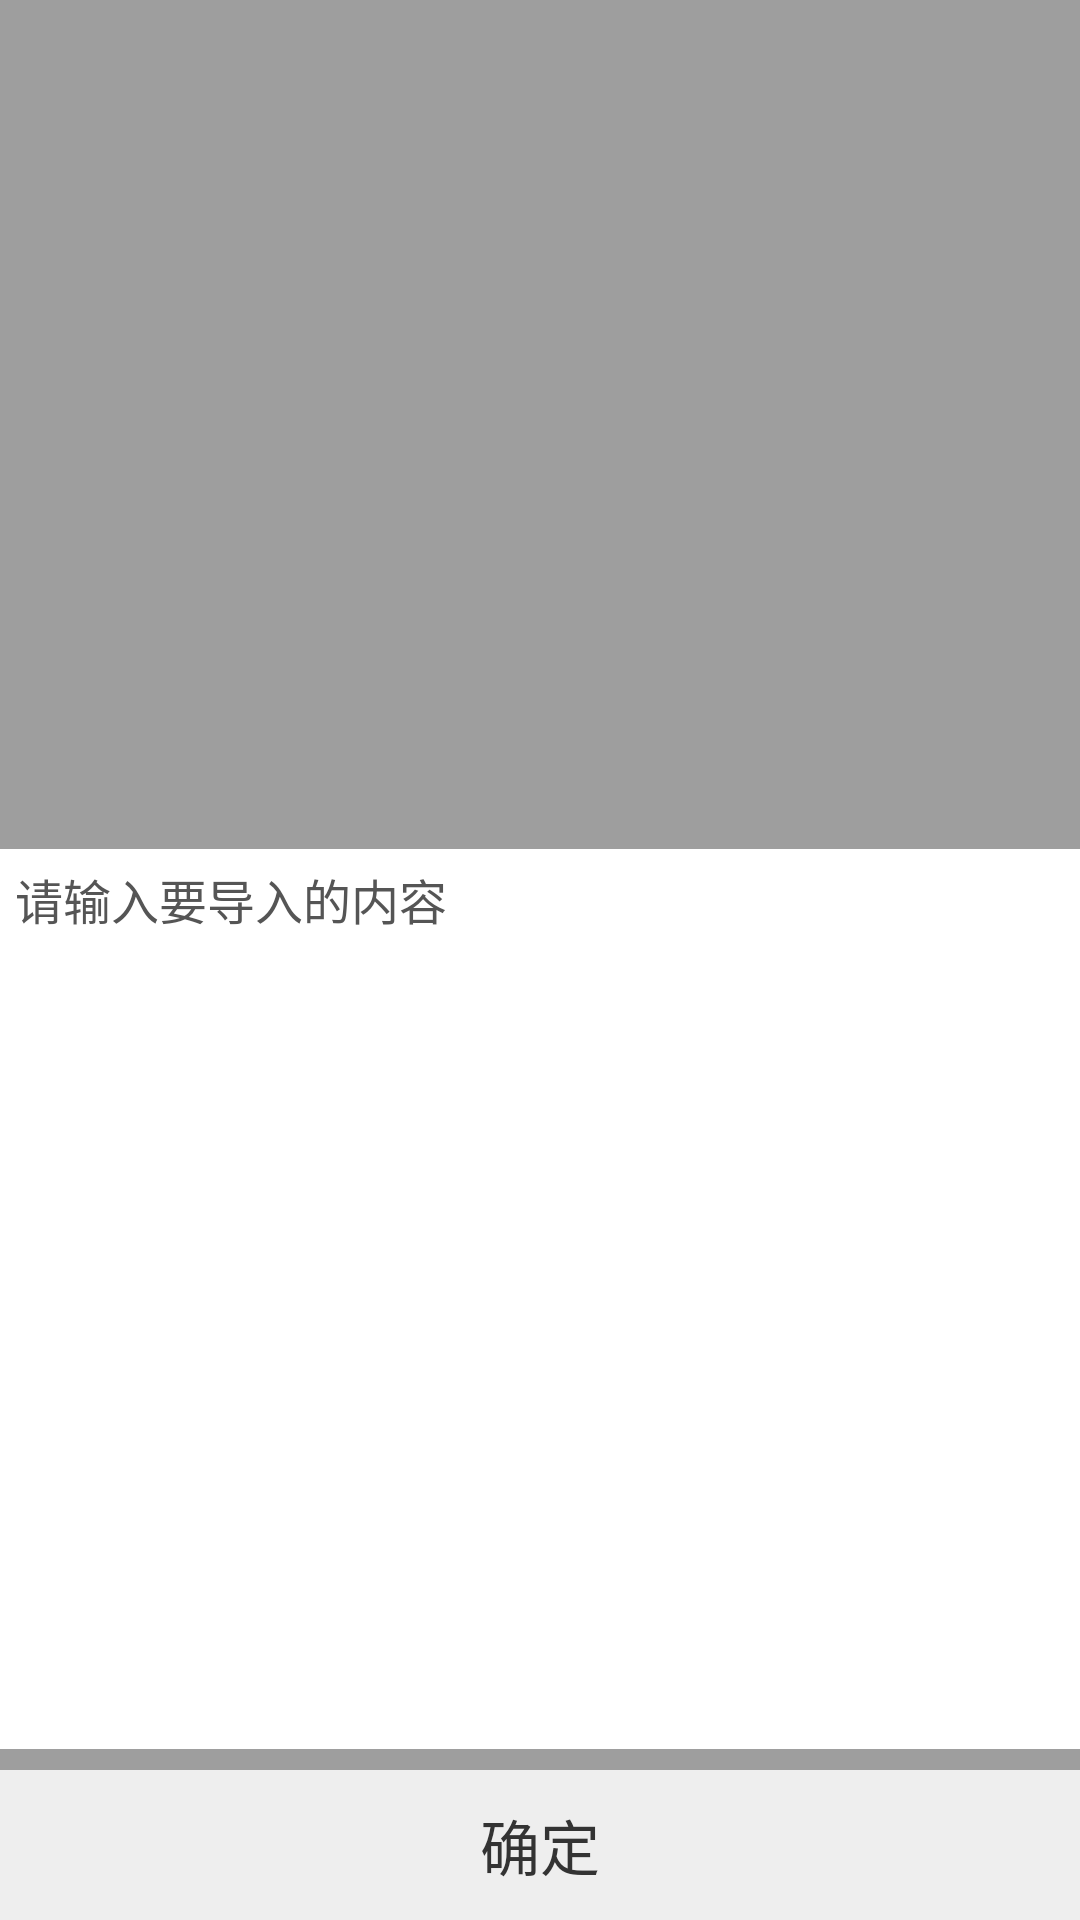

Write the Android layout XML for this screen, with the resource values it uses.
<!-- AndroidManifest.xml: application theme AppTheme -->
<!-- res/layout/dialog_input.xml -->
<?xml version="1.0" encoding="utf-8"?>
<RelativeLayout xmlns:android="http://schemas.android.com/apk/res/android"
    android:layout_width="match_parent"
    android:layout_height="match_parent"
    android:background="#5e000000"
    android:orientation="vertical">

    <TextView
        android:id="@+id/confirm"
        android:layout_width="match_parent"
        android:layout_height="50dp"
        android:layout_alignParentBottom="true"
        android:layout_gravity="center_horizontal"
        android:layout_marginTop="7dp"
        android:background="#eee"
        android:gravity="center"
        android:paddingLeft="10dp"
        android:paddingRight="10dp"
        android:text="确定"
        android:textColor="#333"
        android:textSize="20dp" />

    <EditText
        android:id="@+id/input_content"
        android:layout_width="match_parent"
        android:layout_height="300dp"
        android:layout_above="@id/confirm"
        android:background="#fff"
        android:gravity="top|left"
        android:hint="请输入要导入的内容"
        android:padding="5dp"
        android:textColor="#333"
        android:textColorHint="#555"
        android:textSize="16dp" />

</RelativeLayout>
<!-- resources referenced by this layout -->
<resources>
  <style name="AppTheme" parent="Theme.AppCompat.Light.DarkActionBar">
          
          <item name="colorPrimary">#333333</item>
          <item name="colorPrimaryDark">#333333</item>
          <item name="colorAccent">@color/colorAccent</item>
          <item name="windowNoTitle">true</item>
      </style>
  <color name="colorAccent">#FF4081</color>
</resources>
